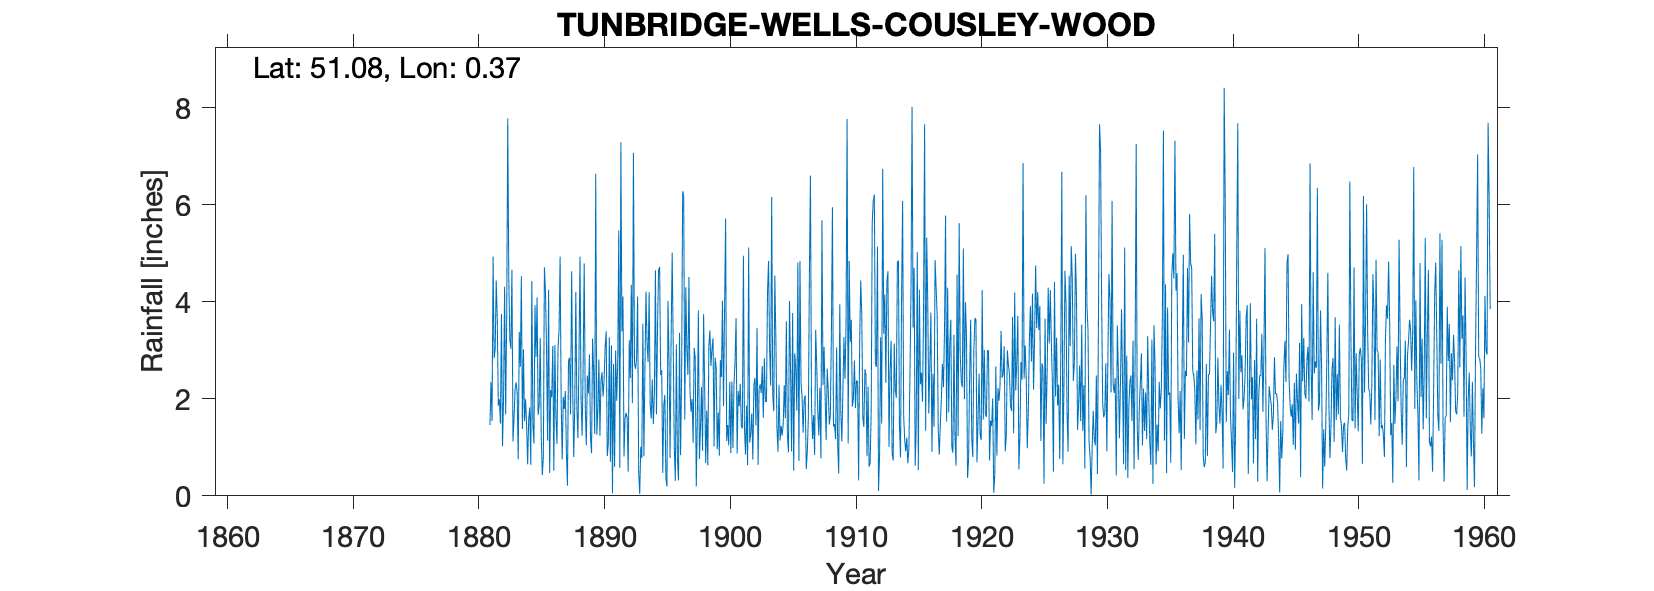

The table this chart was drawn from, first rows:
TUNBRIDGE WELLS (COUSLEY WOOD), , , , , , , , , , , , , , , , , , , , , , , 
Grid ref, TQ662337, Long, 0.3713, Lat, 51.08, Elevation, 416, ft, , , , , , , , , , , , , , , 
Station no, 570, , , , , , , , , , , , , , , , , , , , , , 
, 1880, 1881, 1882, 1883, 1884, 1885, 1886, 1887, 1888, 1889, 1890, 1891, 1892, 1893, 1894, 1895, 1896, 1897, 1898, 1899, 1900, 1901, 1902
January, , , 1.86, 3.03, 3.02, 2.86, 4.25, 1.97, 0.8, 1.04, 2.81, 3.1, 0.81, 2.83, 4.2, 2.59, 1, 3.04, 0.76, 3.03, 3.82, 0.87, 1.1
February, , , 1.99, 4.66, 1.54, 4.09, 0.47, 0.75, 1.88, 2.48, 1.24, 0.05, 1.6, 4.11, 1.88, 0.47, 0.31, 2.49, 1.38, 3.25, 5.72, 2.16, 1.29
March, , , 1.49, 1.12, 1.99, 1.67, 2.18, 2.04, 4.2, 2.11, 2.36, 2.72, 1.71, 0.48, 1.59, 1.87, 3.12, 4.51, 2.24, 1.02, 1.13, 1.85, 1.7
April, , , 3.75, 1.6, 1.46, 1.87, 2.03, 1.79, 1.81, 2.91, 2.55, 0.6, 1.61, 0.04, 2.4, 2.08, 0.77, 2.17, 0.93, 2.85, 1.46, 2.31, 0.75
May, , 1.46, 1.02, 2.2, 0.65, 3.25, 3.09, 2.16, 1.19, 1.2, 2.05, 3, 0.5, 1.01, 1.48, 0.36, 0.32, 1.73, 3.75, 2.64, 1.04, 1.44, 2.29
June, , 2.35, 2.02, 2.34, 1.59, 1.21, 0.52, 0.89, 2.88, 0.88, 2.39, 1.96, 3.21, 0.78, 2.09, 0.19, 3.36, 2, 2.24, 0.96, 2.35, 1.39, 2.43
July, , 1.54, 4.31, 2.12, 1.82, 0.43, 3.11, 0.21, 4.93, 3.24, 3.08, 2.73, 2.43, 3.55, 4.65, 4.02, 0.84, 1.09, 0.68, 1.72, 0.88, 4.95, 1.45
August, , 4.93, 1.68, 0.75, 0.64, 0.8, 1.63, 2.78, 2, 2.56, 3.39, 5.47, 4.35, 0.82, 1.68, 2.77, 2.47, 3.05, 1.76, 0.83, 2.36, 1.4, 3.46
September, , 2.84, 3.69, 3.38, 4.43, 4.71, 1.07, 2.85, 1.24, 1.28, 0.82, 0.58, 1.91, 2.66, 3.47, 0.78, 6.28, 2.84, 0.63, 2.8, 0.99, 0.85, 0.64
October, , 3.02, 7.78, 2.66, 1.45, 4.22, 3.06, 1.68, 2.7, 6.64, 1.08, 7.29, 7.07, 4.21, 4.65, 3.3, 6.17, 0.19, 3.08, 2.45, 2.28, 1.86, 2.21
November, , 4.44, 4.46, 4.53, 1.08, 3.08, 3.43, 4.63, 4.79, 1.26, 3.27, 3.39, 2.73, 3.14, 4.72, 5.01, 1.57, 1.56, 3.41, 4.02, 2.77, 0.63, 2.3
December, , 3.65, 3.21, 1.38, 3.93, 1.14, 4.93, 2.26, 1.87, 1.74, 0.7, 4.11, 2.62, 2.76, 2.49, 3.08, 4.3, 3.82, 2.68, 1.85, 3.66, 5.12, 2.12
Total, , , 37.26, 29.77, 23.6, 29.33, 29.77, 24.01, 30.29, 27.34, 25.74, 35, 30.55, 26.39, 35.3, 26.52, 30.51, 28.49, 23.54, 27.42, 28.46, 24.83, 21.74
IDR 1880 & 1881 Total removed - incomple…, , , , , , , , , , , , , , , , , , , , , , , 
